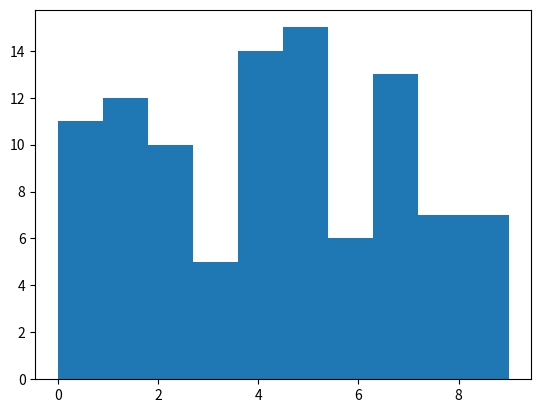

Write Python code to recreate this figure. (Note: this script raises an exception after producing the figure.)
import numpy as np
from scipy import stats as st
import matplotlib.pyplot as plt
#mean -> avg value
#median -> middle value when arranged
#mode -> most repeated value 
# salary = [65000,85000,90000,70000,80000, 65000]
# print(np.mean(salary)) #mean
# print(np.max(salary))
# print(np.min(salary))
# print(np.median(salary)) #median
# print(st.mode(salary)) #mode
# print(np.std(salary)) #standard deviation
# print(np.var(salary)) #variance
data = (np.random.randint(0,10,100))
print(data)
plt.hist(data)
plt.show()
#normal and uniform data
plt.uniform(data)